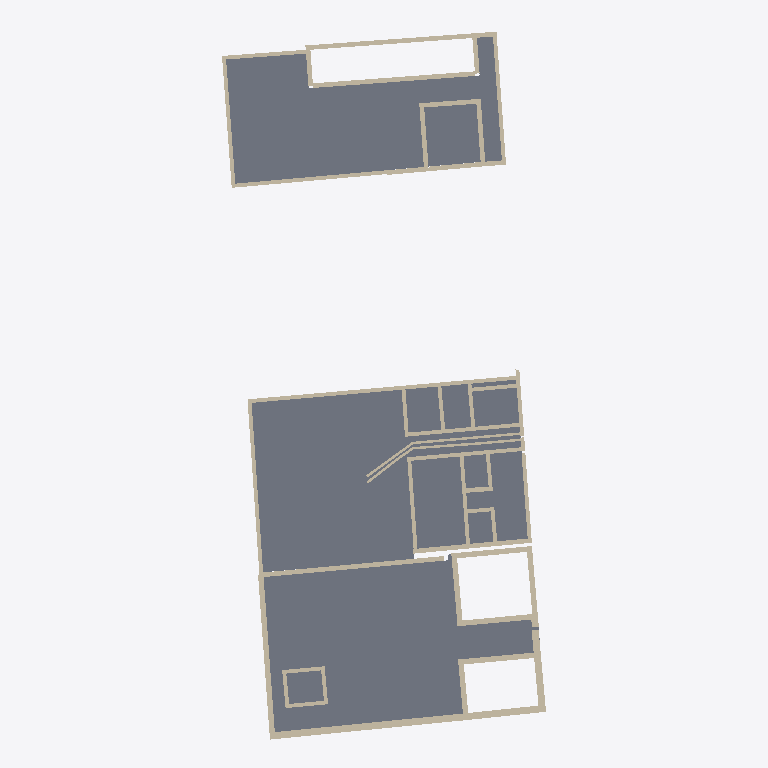
Plan cut of the same IFC building model at storey 'C1_-1 - Fondazioni' (level -1.00 m, cut at 0.40 m), seen from above with north up, elements coloured by IFC class: 62 walls (beige), 6 slabs (grey). Cut surfaces are drawn darker.
Extent 42.1 m × 92.4 m × 5.9 m (x, y, z). Storeys (20): C1_-1 - Fondazioni at -1.00 m; C2_-1 - Fondazioni at -0.88 m; C3-4_-1 - Fondazioni at -0.78 m; C5-6_-1 Fondazioni at -0.70 m; C1_0 - Piano Terra at 0.00 m; C2_0 - Piano Terra at 0.12 m; C3-4_0 - Piano Terra at 0.22 m; C1_0 - Spiccato at 0.30 m; C5-6_0 Piano Terra at 0.30 m; C2_0 - Spiccato at 0.42 m; C3-4_0 - Spiccato at 0.52 m; C5-6_0 Spiccato at 0.60 m; C1_1 - Primo Piano at 2.80 m; C2_1 - Primo Piano at 2.92 m; C3-4_1 - Primo Piano at 3.02 m; C5-6_1 Primo Piano at 3.10 m. Elements (362): 205 IfcBeam, 103 IfcWall, 24 IfcMember, 17 IfcDoor, 7 IfcRoof, 6 IfcSlab.

HEADER;
FILE_DESCRIPTION(('ViewDefinition [DesignTransferView_V1.0]','RevitIdentifiers [ContentGUID: de7cc369-280a-40fd-967d-1f3bb99322af, VersionGUID: 1f2fdf7b-0c7f-454f-ad47-fcaf379f27ab, NumberOfSaves: 380]','CoordinateReference [CoordinateBase: Coordinate condivise, ProjectSite: Planimetria di default]'),'2;1');
FILE_NAME('RIV-I1_F1_3.ifc','2026-07-24T21:39:35+02:00',(''),(''),'IfcOpenShell 0.8.5','Bonsai 0.8.5','');
FILE_SCHEMA(('IFC4'));
ENDSEC;
DATA;
#18=IFCPROJECT('3UVCDfA0f0$PPz7pj6RDrV',#6,'0001',$,$,'Nome','Stato',(#13),#18879);
#104=IFCSITE('3UVCDfA0f0$PPz7pj6RDrT',#6,'Default',$,$,#103,$,$,.ELEMENT.,(44,20,30,798339),(11,12,20,866470),0.0,$,$);
#22=IFCBUILDING('3UVCDfA0f0$PPz7pj6RDrU',#6,'Regio IV - Insula 1',$,$,#21,$,'Regio IV - Insula 1',.ELEMENT.,$,$,#19);
#26=IFCBUILDINGSTOREY('0qyijLdY1Fx8aDvP4RZpIH',#6,'C1_-1 - Fondazioni',$,$,#25,$,'C1_-1 - Fondazioni',.ELEMENT.,-0.9999999999999999);
#30=IFCBUILDINGSTOREY('3XNBPmCU948QZctO8R4yXG',#6,'C2_-1 - Fondazioni',$,$,#29,$,'C2_-1 - Fondazioni',.ELEMENT.,-0.88);
#34=IFCBUILDINGSTOREY('2PbQQtOuTEWe8MfTr7noFw',#6,'C3-4_-1 - Fondazioni',$,$,#33,$,'C3-4_-1 - Fondazioni',.ELEMENT.,-0.78);
#38=IFCBUILDINGSTOREY('1Mr3wUiVT5zgAmvjBvc3kC',#6,'C5-6_-1 Fondazioni',$,$,#37,$,'C5-6_-1 Fondazioni',.ELEMENT.,-0.7);
#41=IFCBUILDINGSTOREY('0gI3gH121B0Qelg2yHlhgM',#6,'C1_0 - Piano Terra',$,$,#40,$,'C1_0 - Piano Terra',.ELEMENT.,0.0);
#45=IFCBUILDINGSTOREY('3VPdbmuGv4N83bzvTVya_U',#6,'C2_0 - Piano Terra',$,$,#44,$,'C2_0 - Piano Terra',.ELEMENT.,0.12);
#49=IFCBUILDINGSTOREY('2PbQQtOuTEWe8MfTr7noDS',#6,'C3-4_0 - Piano Terra',$,$,#48,$,'C3-4_0 - Piano Terra',.ELEMENT.,0.22);
#53=IFCBUILDINGSTOREY('0qyijLdY1Fx8aDvP4RZpHC',#6,'C1_0 - Spiccato',$,$,#52,$,'C1_0 - Spiccato',.ELEMENT.,0.29999999999999993);
#57=IFCBUILDINGSTOREY('1Mr3wUiVT5zgAmvjBvc3je',#6,'C5-6_0 Piano Terra',$,$,#56,$,'C5-6_0 Piano Terra',.ELEMENT.,0.29999999999999993);
#61=IFCBUILDINGSTOREY('3VPdbmuGv4N83bzvTVya_L',#6,'C2_0 - Spiccato',$,$,#60,$,'C2_0 - Spiccato',.ELEMENT.,0.41999999999999993);
#65=IFCBUILDINGSTOREY('2PbQQtOuTEWe8MfTr7no3t',#6,'C3-4_0 - Spiccato',$,$,#64,$,'C3-4_0 - Spiccato',.ELEMENT.,0.5199999999999999);
#69=IFCBUILDINGSTOREY('1Mr3wUiVT5zgAmvjBvc3l5',#6,'C5-6_0 Spiccato',$,$,#68,$,'C5-6_0 Spiccato',.ELEMENT.,0.5999999999999999);
#73=IFCBUILDINGSTOREY('07M_A1mfD9yOgvxoVcoalV',#6,'C1_1 - Primo Piano',$,$,#72,$,'C1_1 - Primo Piano',.ELEMENT.,2.8);
#77=IFCBUILDINGSTOREY('3VPdbmuGv4N83bzvTVyazk',#6,'C2_1 - Primo Piano',$,$,#76,$,'C2_1 - Primo Piano',.ELEMENT.,2.92);
#81=IFCBUILDINGSTOREY('2PbQQtOuTEWe8MfTr7no0u',#6,'C3-4_1 - Primo Piano',$,$,#80,$,'C3-4_1 - Primo Piano',.ELEMENT.,3.02);
#85=IFCBUILDINGSTOREY('1Mr3wUiVT5zgAmvjBvc3kd',#6,'C5-6_1 Primo Piano',$,$,#84,$,'C5-6_1 Primo Piano',.ELEMENT.,3.0999999999999996);
#89=IFCBUILDINGSTOREY('2Jy7UVILz4uvfTD9EEgm0q',#6,'C1_2 - Sottotetto',$,$,#88,$,'C1_2 - Sottotetto',.ELEMENT.,4.1);
#93=IFCBUILDINGSTOREY('3VPdbmuGv4N83bzvTVyazd',#6,'C2_2 - Sottotetto',$,$,#92,$,'C2_2 - Sottotetto',.ELEMENT.,4.22);
#97=IFCBUILDINGSTOREY('2PbQQtOuTEWe8MfTr7no1y',#6,'C3-4_2 - Sottotetto',$,$,#96,$,'C3-4_2 - Sottotetto',.ELEMENT.,4.32);
#101=IFCBUILDINGSTOREY('1Mr3wUiVT5zgAmvjBvc3Xs',#6,'C5-6_2 Sottotetto',$,$,#100,$,'C5-6_2 Sottotetto',.ELEMENT.,4.4);
#16501=IFCSLAB('0v6efs9Pv3GR61Ffx8AcaV',#6,'Pavimento:Terra battuta - 50 cm:283560',$,$,#16465,#16500,'283560',.FLOOR.);
#12823=IFCSLAB('3Or_Bz2bH8E95Ngtd6SlUV',#6,'Pavimento:Terra battuta - 50 cm:265830',$,$,#12795,#12822,'265830',.FLOOR.);
#3111=IFCSLAB('1pS8Q4j2H1YeueOmoQK7wP',#6,'Pavimento:Terra battuta - 50 cm:201975',$,$,#3072,#3110,'201975',.FLOOR.);
#12777=IFCSLAB('3Or_Bz2bH8E95Ngtd6SlUh',#6,'Pavimento:Terra battuta - 50 cm:265810',$,$,#12757,#12776,'265810',.FLOOR.);
#12739=IFCSLAB('3Or_Bz2bH8E95Ngtd6SlV4',#6,'Pavimento:Terra battuta - 50 cm:265789',$,$,#12719,#12738,'265789',.FLOOR.);
#3192=IFCSLAB('1pS8Q4j2H1YeueOmoQK7y2',#6,'Pavimento:Terra battuta - 50 cm:202092',$,$,#3172,#3191,'202092',.FLOOR.);
#13443=IFCWALL('2RITwAbgn1OepHo9SgmtsP',#19627,'Muro di base:Ciottoli - 90 cm:279126',$,$,#19626,#13432,'279126',.NOTDEFINED.);
#6846=IFCWALL('2IqrMoasX5hu96liA$4HTl',#19357,'Muro di base:Ciottoli - 50 cm:257001',$,$,#19356,#6828,'257001',.NOTDEFINED.);
#12901=IFCWALL('34oxdTsn9Cvghihd3Cv1yK',#19555,'Muro di base:Ciottoli - 60 cm:269360',$,$,#19554,#12888,'269360',.NOTDEFINED.);
#13406=IFCWALL('2RITwAbgn1OepHo9SgmttX',#19603,'Muro di base:Ciottoli - 70 cm:279086',$,$,#19602,#13394,'279086',.NOTDEFINED.);
#1004=IFCWALL('271olnoQP0yeE6wBwN2_FH',#19519,'Muro di base:Ciottoli - 60 cm:199944',$,$,#19518,#993,'199944',.NOTDEFINED.);
#933=IFCWALL('271olnoQP0yeE6wBwN2_A2',#19507,'Muro di base:Ciottoli - 60 cm:199771',$,$,#19506,#922,'199771',.NOTDEFINED.);
#7732=IFCWALL('1nWDQC8PvEiuTuhXCJvTm9',#19447,'Muro di base:Ciottoli - 50 cm:260730',$,$,#19446,#7720,'260730',.NOTDEFINED.);
#1082=IFCWALL('271olnoQP0yeE6wBwN2_2m',#19327,'Muro di base:Ciottoli - 50 cm:200297',$,$,#19326,#1070,'200297',.NOTDEFINED.);
#13130=IFCWALL('2RITwAbgn1OepHo9Sgmm2L',#19615,'Muro di base:Ciottoli - 90 cm:278362',$,$,#19614,#13118,'278362',.NOTDEFINED.);
#1119=IFCWALL('271olnoQP0yeE6wBwN2_0v',#19333,'Muro di base:Ciottoli - 50 cm:200416',$,$,#19332,#1108,'200416',.NOTDEFINED.);
#6927=IFCWALL('2IqrMoasX5hu96liA$4H09',#19369,'Muro di base:Ciottoli - 50 cm:257167',$,$,#19368,#6910,'257167',.NOTDEFINED.);
#16679=IFCWALL('2_R7utVl1FDuFkpFIoMeFx',#19477,'Muro di base:Ciottoli - 50 cm:305333',$,$,#19476,#16671,'305333',.NOTDEFINED.);
#12862=IFCWALL('34oxdTsn9Cvghihd3Cv1Td',#19549,'Muro di base:Ciottoli - 60 cm:267331',$,$,#19548,#12847,'267331',.NOTDEFINED.);
#12984=IFCWALL('2RITwAbgn1OepHo9Sgmm7O',#19573,'Muro di base:Ciottoli - 70 cm:278039',$,$,#19572,#12971,'278039',.NOTDEFINED.);
#12939=IFCWALL('2RITwAbgn1OepHo9Sgmm8W',#19567,'Muro di base:Ciottoli - 70 cm:277999',$,$,#19566,#12927,'277999',.NOTDEFINED.);
#13207=IFCWALL('2RITwAbgn1OepHo9Sgmm1e',#19597,'Muro di base:Ciottoli - 70 cm:278439',$,$,#19596,#13199,'278439',.NOTDEFINED.);
#13058=IFCWALL('2RITwAbgn1OepHo9Sgmm54',#19585,'Muro di base:Ciottoli - 70 cm:278155',$,$,#19584,#13047,'278155',.NOTDEFINED.);
#13173=IFCWALL('2RITwAbgn1OepHo9Sgmm1F',#19621,'Muro di base:Ciottoli - 90 cm:278400',$,$,#19620,#13162,'278400',.NOTDEFINED.);
#13021=IFCWALL('2RITwAbgn1OepHo9Sgmm6U',#19579,'Muro di base:Ciottoli - 70 cm:278097',$,$,#19578,#13010,'278097',.NOTDEFINED.);
#7429=IFCWALL('2IqrMoasX5hu96liA$4Gte',#19405,'Muro di base:Ciottoli - 50 cm:258414',$,$,#19404,#7418,'258414',.NOTDEFINED.);
#7466=IFCWALL('2IqrMoasX5hu96liA$4GX4',#19411,'Muro di base:Ciottoli - 50 cm:259266',$,$,#19410,#7455,'259266',.NOTDEFINED.);
#7507=IFCWALL('2IqrMoasX5hu96liA$4GhU',#19417,'Muro di base:Ciottoli - 50 cm:259672',$,$,#19416,#7492,'259672',.NOTDEFINED.);
#1038=IFCWALL('271olnoQP0yeE6wBwN2_Cf',#19321,'Muro di base:Ciottoli - 50 cm:200176',$,$,#19320,#1030,'200176',.NOTDEFINED.);
#13092=IFCWALL('2RITwAbgn1OepHo9Sgmm3H',#19591,'Muro di base:Ciottoli - 70 cm:278302',$,$,#19590,#13084,'278302',.NOTDEFINED.);
#733=IFCWALL('1bVsQlcYz2Ufrjf0jIx49J',#19483,'Muro di base:Ciottoli - 60 cm:198792',$,$,#19482,#721,'198792',.NOTDEFINED.);
#1187=IFCWALL('2CtaiFo2fEjB6cjKYcReGl',#19339,'Muro di base:Ciottoli - 50 cm:200638',$,$,#19338,#1179,'200638',.NOTDEFINED.);
#820=IFCWALL('1bVsQlcYz2Ufrjf0jIx4Ek',#6,'Muro di base:Adobe - 60 cm:199029',$,$,#805,#809,'199029',.NOTDEFINED.);
#7809=IFCWALL('2wQ7Uj7IX3YgcYi1ByMvyO',#19285,'Muro di base:Ciottoli - 32 cm:261150',$,$,#19284,#7798,'261150',.NOTDEFINED.);
#783=IFCWALL('1bVsQlcYz2Ufrjf0jIx4F3',#19489,'Muro di base:Ciottoli - 60 cm:198936',$,$,#19488,#772,'198936',.NOTDEFINED.);
#857=IFCWALL('1bVsQlcYz2Ufrjf0jIx4DZ',#19495,'Muro di base:Ciottoli - 60 cm:199096',$,$,#19494,#846,'199096',.NOTDEFINED.);
#7226=IFCWALL('2IqrMoasX5hu96liA$4H0m',#6,'Muro di base:Ciottoli - 50 cm:257206',$,$,#6949,#6953,'257206',.NOTDEFINED.);
#6802=IFCWALL('0gimcF_8512xzCEbB9kD2m',#19351,'Muro di base:Ciottoli - 50 cm:217376',$,$,#19350,#6794,'217376',.NOTDEFINED.);
#6734=IFCWALL('0S8uByzj5FExw7QQLawCSb',#19537,'Muro di base:Ciottoli - 60 cm:209813',$,$,#19536,#6723,'209813',.NOTDEFINED.);
#896=IFCWALL('271olnoQP0yeE6wBwN2_K3',#19501,'Muro di base:Ciottoli - 60 cm:199642',$,$,#19500,#883,'199642',.NOTDEFINED.);
#6884=IFCWALL('2IqrMoasX5hu96liA$4H3F',#19363,'Muro di base:Ciottoli - 50 cm:257097',$,$,#19362,#6872,'257097',.NOTDEFINED.);
#967=IFCWALL('271olnoQP0yeE6wBwN2_9A',#19513,'Muro di base:Ciottoli - 60 cm:199827',$,$,#19512,#959,'199827',.NOTDEFINED.);
#7324=IFCWALL('2IqrMoasX5hu96liA$4H93',#19387,'Muro di base:Ciottoli - 50 cm:257733',$,$,#19386,#7313,'257733',.NOTDEFINED.);
#7287=IFCWALL('2IqrMoasX5hu96liA$4H8B',#19381,'Muro di base:Ciottoli - 50 cm:257677',$,$,#19380,#7279,'257677',.NOTDEFINED.);
#7253=IFCWALL('2IqrMoasX5hu96liA$4HBg',#19375,'Muro di base:Ciottoli - 50 cm:257644',$,$,#19374,#7245,'257644',.NOTDEFINED.);
#7883=IFCWALL('2wQ7Uj7IX3YgcYi1ByMv$P',#19297,'Muro di base:Ciottoli - 32 cm:261343',$,$,#19296,#7872,'261343',.NOTDEFINED.);
#13300=IFCWALL('2RITwAbgn1OepHo9Sgmtzr',#19459,'Muro di base:Ciottoli - 50 cm:278714',$,$,#19458,#13292,'278714',.NOTDEFINED.);
#13266=IFCWALL('2RITwAbgn1OepHo9SgmtzN',#19453,'Muro di base:Ciottoli - 50 cm:278680',$,$,#19452,#13258,'278680',.NOTDEFINED.);
#7620=IFCWALL('2IqrMoasX5hu96liA$4GfW',#19429,'Muro di base:Ciottoli - 50 cm:259814',$,$,#19428,#7608,'259814',.NOTDEFINED.);
#13368=IFCWALL('2RITwAbgn1OepHo9SgmtwF',#19471,'Muro di base:Ciottoli - 50 cm:278848',$,$,#19470,#13360,'278848',.NOTDEFINED.);
#13334=IFCWALL('2RITwAbgn1OepHo9Sgmtyo',#19465,'Muro di base:Ciottoli - 50 cm:278781',$,$,#19464,#13326,'278781',.NOTDEFINED.);
#7545=IFCWALL('2IqrMoasX5hu96liA$4Ghm',#19543,'Muro di base:Ciottoli - 60 cm:259702',$,$,#19542,#7533,'259702',.NOTDEFINED.);
#7582=IFCWALL('2IqrMoasX5hu96liA$4Geg',#19423,'Muro di base:Ciottoli - 50 cm:259756',$,$,#19422,#7571,'259756',.NOTDEFINED.);
#16713=IFCWALL('2_R7utVl1FDuFkpFIoMeKS',#19561,'Muro di base:Ciottoli - 60 cm:306770',$,$,#19560,#16705,'306770',.NOTDEFINED.);
#7920=IFCWALL('2wQ7Uj7IX3YgcYi1ByMvu8',#19303,'Muro di base:Ciottoli - 32 cm:261390',$,$,#19302,#7909,'261390',.NOTDEFINED.);
#1153=IFCWALL('2CtaiFo2fEjB6cjKYcReJe',#19525,'Muro di base:Ciottoli - 60 cm:200569',$,$,#19524,#1145,'200569',.NOTDEFINED.);
#7846=IFCWALL('2wQ7Uj7IX3YgcYi1ByMvze',#19291,'Muro di base:Ciottoli - 32 cm:261230',$,$,#19290,#7835,'261230',.NOTDEFINED.);
#16608=IFCWALL('2h6Pw4ASrFUPbv4Na_8JRz',#19639,'Muro di base:Ciottoli - 90 cm:288061',$,$,#19638,#16600,'288061',.NOTDEFINED.);
#7657=IFCWALL('2IqrMoasX5hu96liA$4GkM',#19435,'Muro di base:Ciottoli - 50 cm:259856',$,$,#19434,#7646,'259856',.NOTDEFINED.);
#1221=IFCWALL('2CtaiFo2fEjB6cjKYcReHc',#19531,'Muro di base:Ciottoli - 60 cm:200695',$,$,#19530,#1213,'200695',.NOTDEFINED.);
#7766=IFCWALL('2wQ7Uj7IX3YgcYi1ByMvXc',#19279,'Muro di base:Ciottoli - 32 cm:260960',$,$,#19274,#7758,'260960',.NOTDEFINED.);
#16536=IFCWALL('2h6Pw4ASrFUPbv4Na_8Gjl',#19633,'Muro di base:Ciottoli - 90 cm:284847',$,$,#19632,#16525,'284847',.NOTDEFINED.);
#7957=IFCWALL('2wQ7Uj7IX3YgcYi1ByMvs4',#19309,'Muro di base:Ciottoli - 32 cm:261762',$,$,#19308,#7946,'261762',.NOTDEFINED.);
#16645=IFCWALL('2h6Pw4ASrFUPbv4Na_8JNT',#19645,'Muro di base:Ciottoli - 90 cm:288285',$,$,#19644,#16634,'288285',.NOTDEFINED.);
#7392=IFCWALL('2IqrMoasX5hu96liA$4Go4',#19399,'Muro di base:Ciottoli - 50 cm:258050',$,$,#19398,#7384,'258050',.NOTDEFINED.);
#7994=IFCWALL('2wQ7Uj7IX3YgcYi1ByMvn2',#19315,'Muro di base:Ciottoli - 32 cm:261956',$,$,#19314,#7983,'261956',.NOTDEFINED.);
#16574=IFCWALL('2h6Pw4ASrFUPbv4Na_8GuA',#19609,'Muro di base:Ciottoli - 70 cm:286154',$,$,#19608,#16562,'286154',.NOTDEFINED.);
#7358=IFCWALL('2IqrMoasX5hu96liA$4HF_',#19393,'Muro di base:Ciottoli - 50 cm:257912',$,$,#19392,#7350,'257912',.NOTDEFINED.);
ENDSEC;
